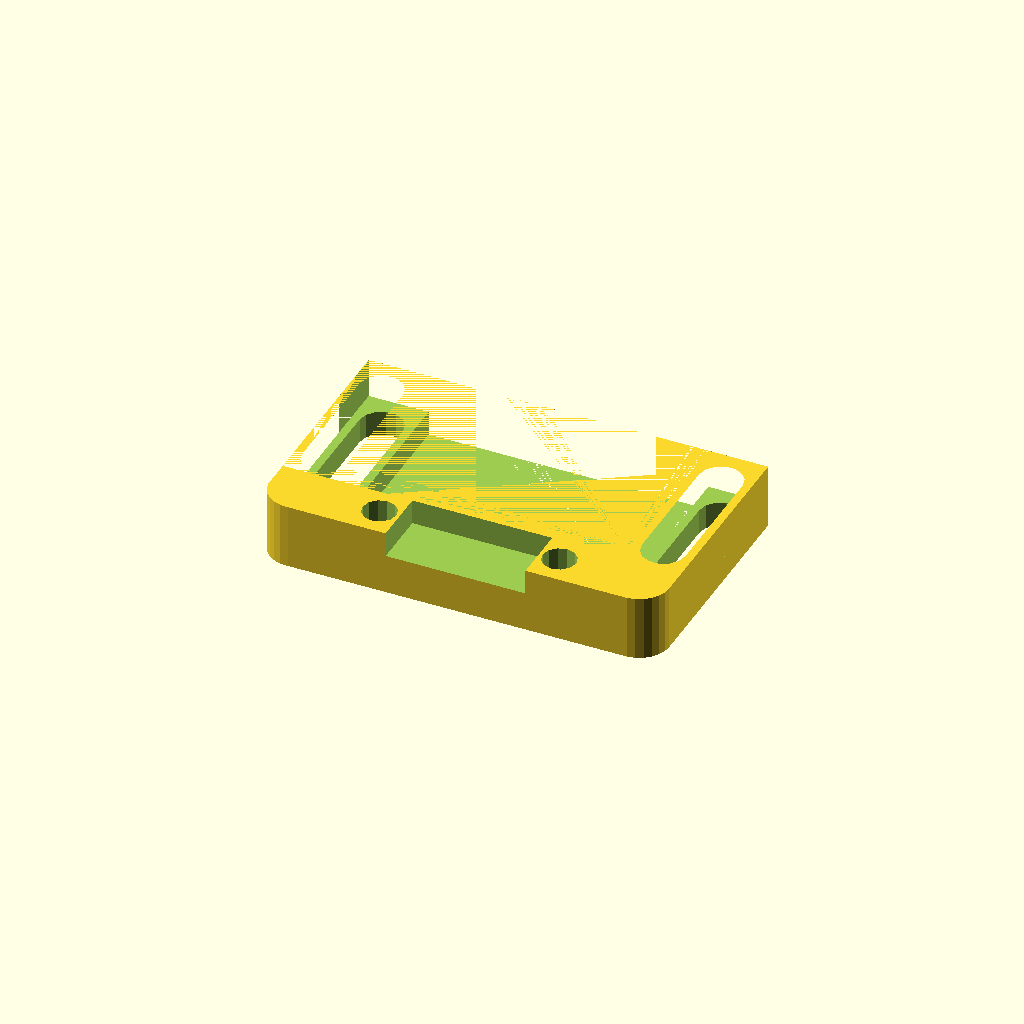
Cell 1: rendered with the file's own defaults.
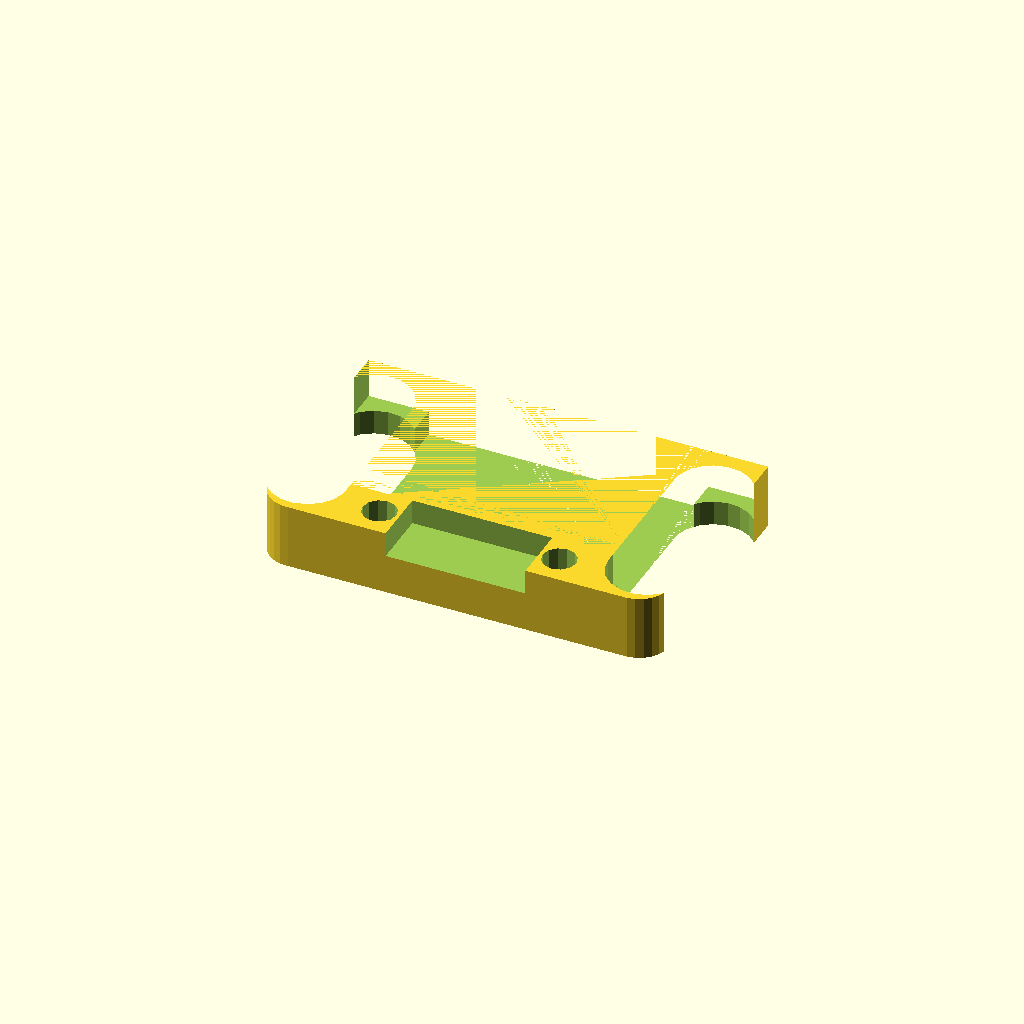
Cell 2: the same model with Lg_hole = 7.
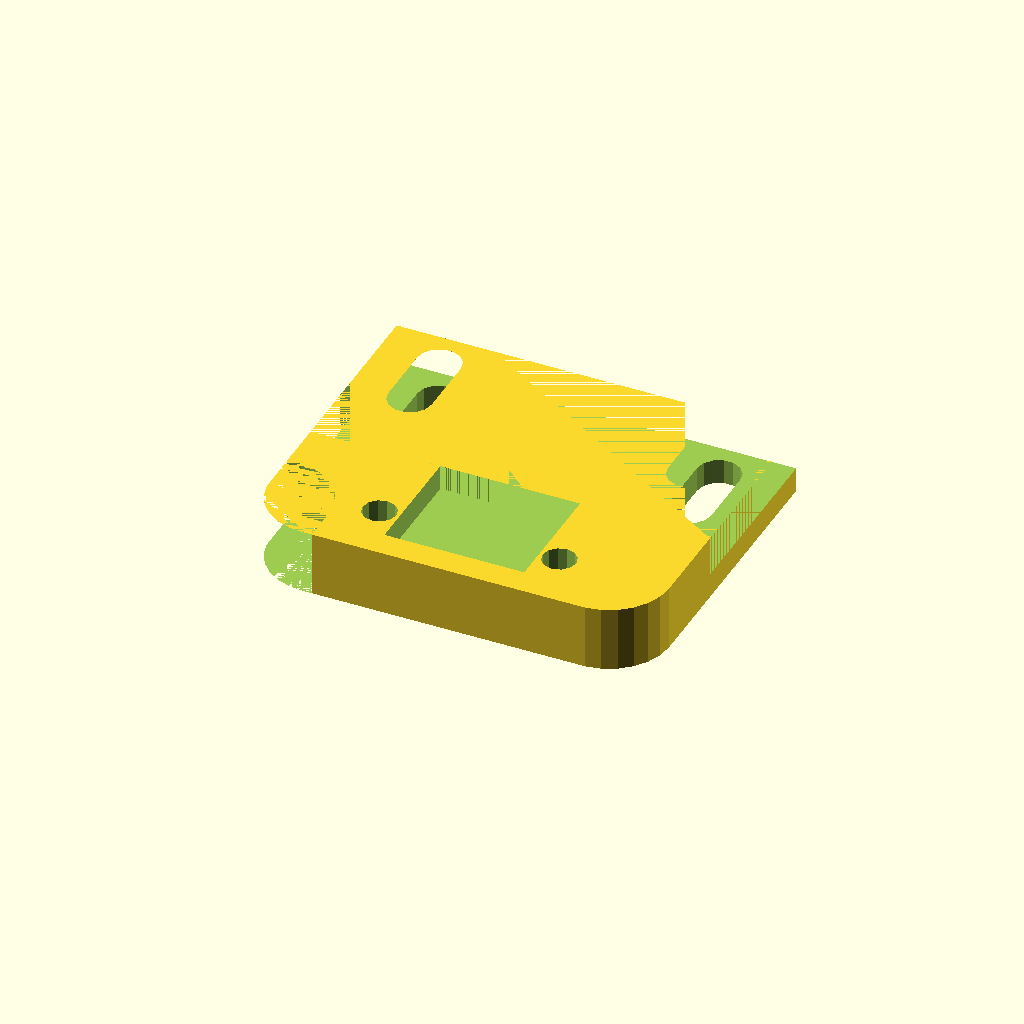
Cell 3: the same model with Corner = 12.
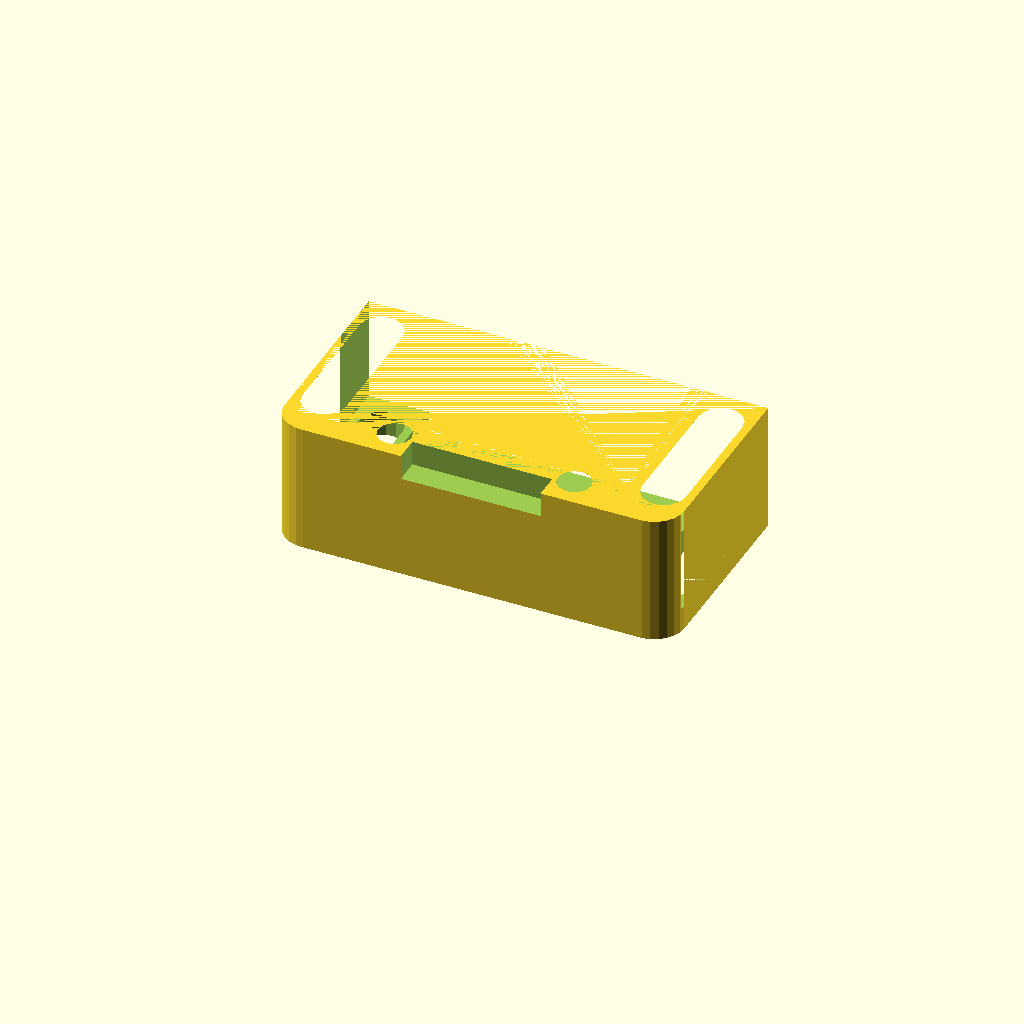
Cell 4 — Offset set to 13, the other parameters unchanged.
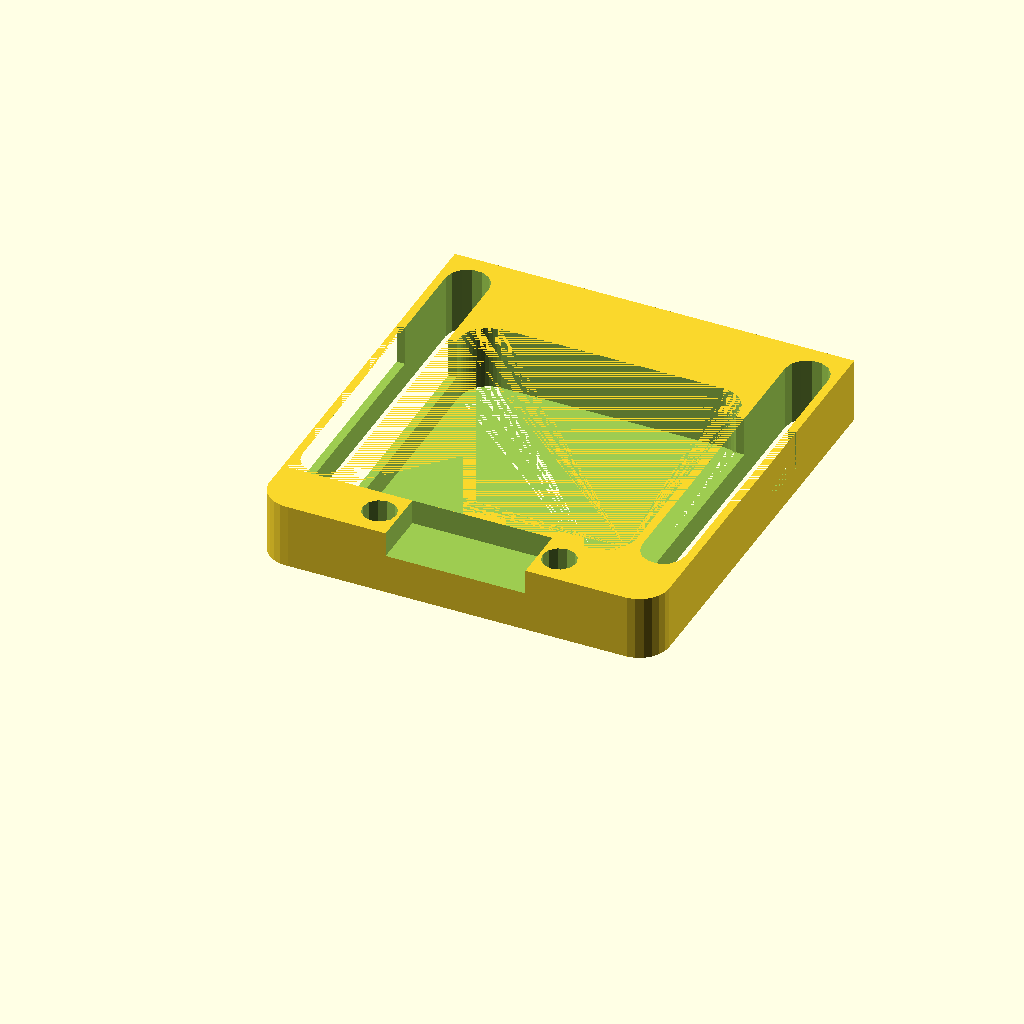
Cell 5: the same model with Bracket_height = 37.
All cells are drawn from one camera (rotation 55°, 0°, 25°, orthographic, colour scheme Cornfield), so only the parameter changes between them.
Source of the model, inputs/thingiverse/thing-2954202/files/REMIX_adjustable_ir_sensor_mount.scad:
//Reprap differential IR sensor adjustable mount for E3D Chimera hotend (mounts to fan)
// CCBYNC Copyright Mark Benson 2016

// Openscad recreation and remix of thingiverse.com/thing:950478

// This remix is slightly sturdier and includes adjustable mounting holes.

//Fan mount holes 24mm centres
//IR Board mount holes 18mm centres

//Height (distance apart) 6mm min
//Aming for ~4mm adjustment (if poss)

//Mounting holes are
//3.5mm & 2.5mm holes

// REMIX by Stephen Wood (2018)
// Added Variables so that the mount can be used with different sized fans
// Added Variables so the horzontal offset between the fan and the probe can be adjusted
// Because these are small holes, they use "polyholes"
// http://hydraraptor.blogspot.com/2011/02/polyholes.html

// 2018-06-11 - Original implemtation of polyholes worked at 3.5mm but was worse at 2.5mm
// Adjustments being made.
// https://gilesbathgate.com/2016/02/07/polyholes-revisited/

Lg_hole = 3.5;          // Large mounting holes
Sm_hole = 2.5;          // Small mounting holes

Corner = 6.0;             // The Radiused lower corners of the bracket
Offset = 6.5;           // This is how thick the bracket will be
Bracket_height = 18.5;   // This is how tall the overall bracket will be
Fan_size = 40.0;          // The size of the fan (originally 30mm)
Fan_flange = 2.5;       // Thickness of the fan flange
IR_size = 18.0;           // The separation between the mounting holes for the IR Probe

Duct_width = Fan_size - 2.0*Corner;
Hole_wall = 2.0;          // The minmum wall around a hole

Slot_length = Bracket_height-Corner; 
                          // How long to make the adjustable slots                   
nozzle_dia=0.4;             // PolyHoles will get smaller as this decreases
layer_height=0.2;           // PolyHoles will get bigger as this decreases  

function pi() = 3.141592;
function width(d,h) = h-(pi()*((h*h)-(d*d)))/(4*h);
function arc(r,t) = 0.5*(t+sqrt((t*t)+4*(r*r)));
function polyhole(r,n,t) = arc(r,t)/cos(180/n);

function sides(d,t) = ceil(180 / acos((d-t)/d));

module hole(d,h)
{
  n=sides(d,0.1);
  t=width(nozzle_dia,layer_height);
  pr=polyhole(d/2,n,t);
  echo(d,n,pr*2);
  translate([0,0,-1])cylinder(r=pr,h=h+2,$fn=n);    
}

difference()
{
    //Main body
    hull()
    {
        translate([Corner/2,Offset/2,0])
        cylinder(d=Corner, h=Offset, $fn=25);
    
        translate([(Corner/2)+(Fan_size-Corner),Offset/2,0])
        cylinder(d=Corner, h=Offset, $fn=25);
     
        translate([0,Bracket_height,0])
        cube([Fan_size,Corner,Offset]);   
    }
    
    //Cut big section from main body
    translate([0,Corner,Fan_flange])
    cube([Fan_size,Offset+IR_size,Offset-Fan_flange]);
    
    //Left IR mounting hole
    translate([(Fan_size/2)-(IR_size/2),Offset/2,0])
    hole(Sm_hole,Offset);
    
    //Right IR mounting hole
    translate([(Fan_size/2)+(IR_size/2),Offset/2,0])
    rotate([0,0,180])
    hole(Sm_hole,Offset);
    
    //Left fan mount slot
    translate([0,0,0])
    hull()
    {
        translate([Corner/2,Bracket_height+Corner-(Lg_hole/2)-Hole_wall,0])
        hole(Lg_hole,Offset);
        
        translate([Corner/2,Bracket_height+Corner-Slot_length-Lg_hole,0])
        rotate([0,0,180])
        hole(Lg_hole,Offset);
    }
    
    //Right fan mount slot
    translate([Fan_size-Corner,0,0])
    hull()
    {
        translate([Corner/2,Bracket_height+Corner-(Lg_hole/2)-Hole_wall,0])
        hole(Lg_hole,Offset);
        
        translate([Corner/2,Bracket_height+Corner-Slot_length-Lg_hole,0])
        rotate([0,0,180])
        hole(Lg_hole,Offset);
    }
    
    //Cutout between mounting slots for fan
    translate([(Duct_width/2)-Corner+Hole_wall/2,(Duct_width/2)-Corner+Hole_wall/2,0])
    hull()
    {
        translate([0,0,0])
        cylinder(d=Corner, h=Offset, $fn=50);
    
        translate([Duct_width-Corner,0,0])
        cylinder(d=Corner, h=Offset, $fn=50);
        
        translate([0,Duct_width-Corner,0])
        cylinder(d=Corner, h=Offset, $fn=50);
    
        translate([Duct_width-Corner,Duct_width-Corner,0])
        cylinder(d=Corner, h=Offset, $fn=50);    
    }
    
    //Cutout between IR mount holes
    translate([(Fan_size/2)-(IR_size/2)+Hole_wall,0,Offset-2.5])
    cube([IR_size-2*Hole_wall,Corner,Offset]); 

}
Parameter table extracted from the source (name, type, default, range or options):
Lg_hole: number, default 3.5
Sm_hole: number, default 2.5
Corner: number, default 6
Offset: number, default 6.5
Bracket_height: number, default 18.5
Fan_size: number, default 40
Fan_flange: number, default 2.5
IR_size: number, default 18
Hole_wall: number, default 2
nozzle_dia: number, default 0.4
layer_height: number, default 0.2
